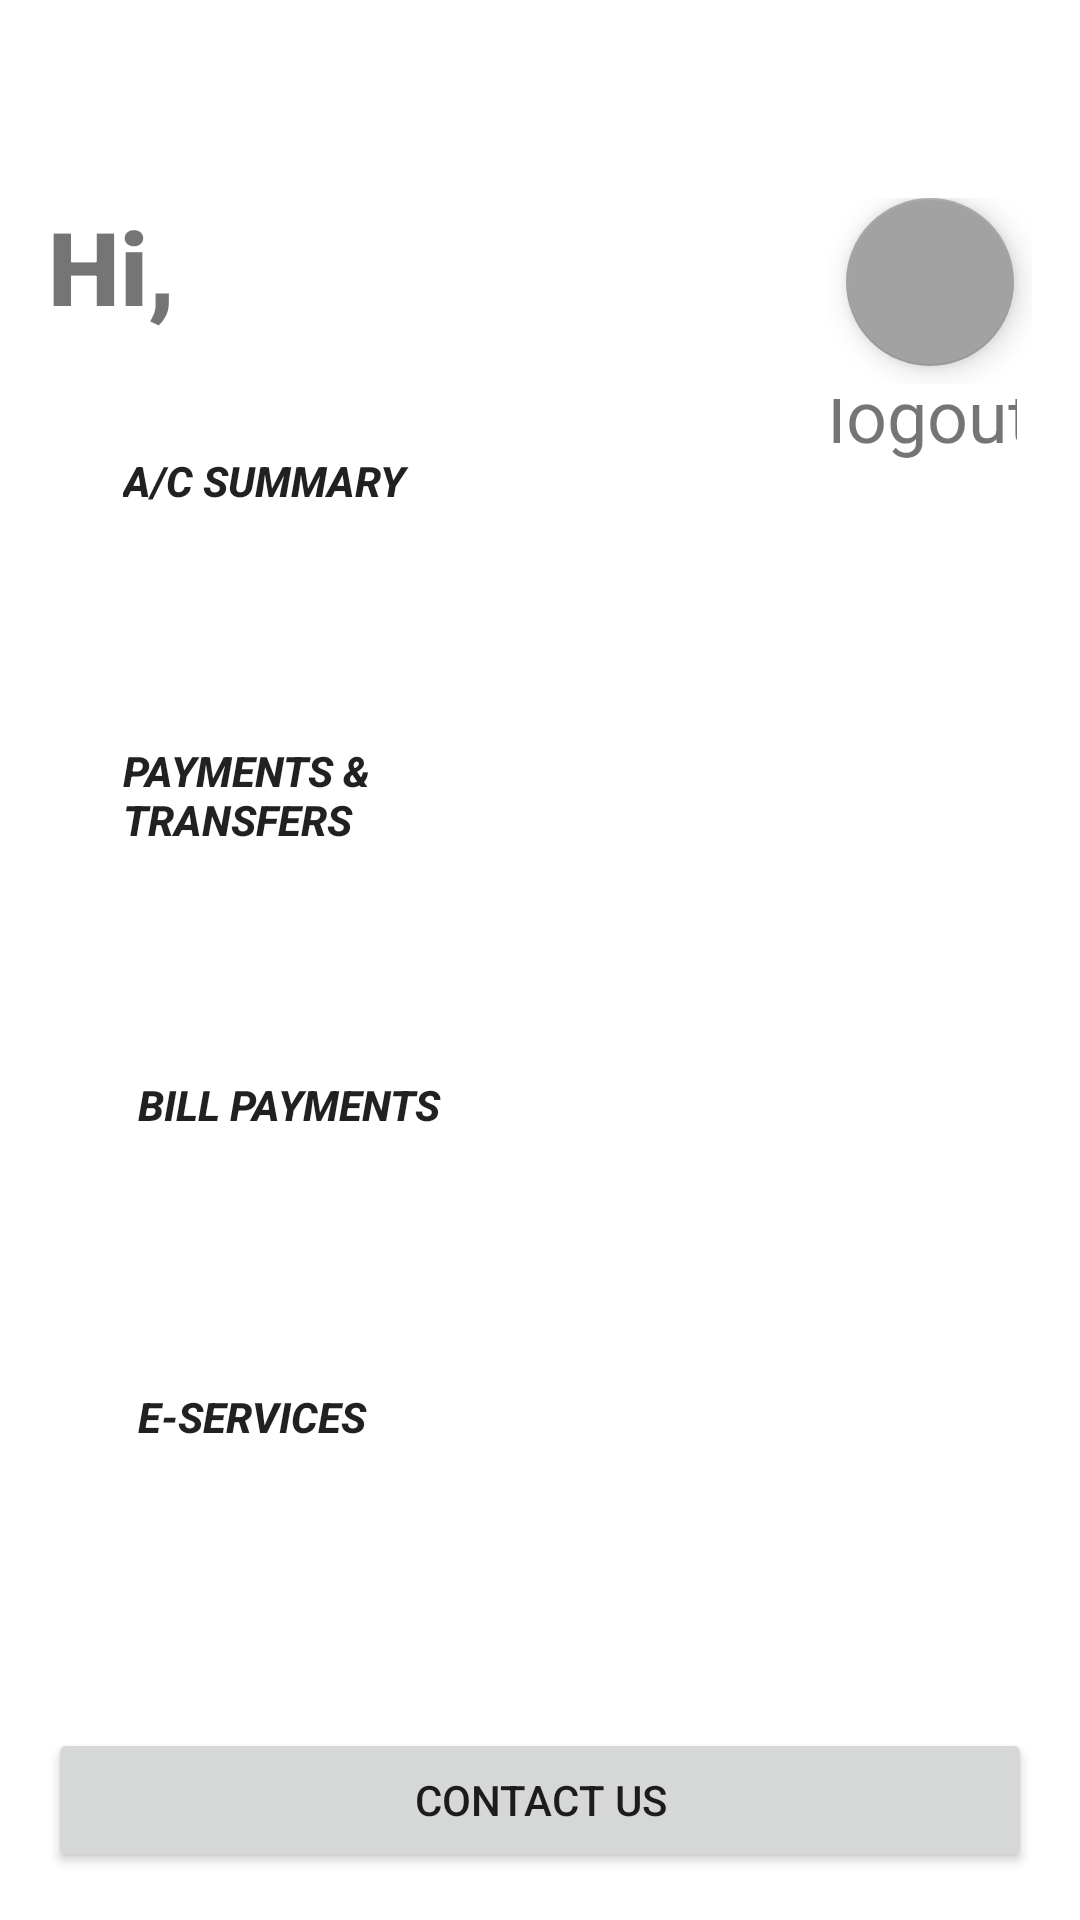

Layout XML and referenced resources for this Android screen:
<!-- AndroidManifest.xml: application theme Theme.Project1 -->
<!-- res/layout/activity_homepage.xml -->
<?xml version="1.0" encoding="utf-8"?>
<RelativeLayout xmlns:android="http://schemas.android.com/apk/res/android"
    xmlns:app="http://schemas.android.com/apk/res-auto"
    xmlns:tools="http://schemas.android.com/tools"
    android:layout_width="match_parent"
    android:layout_height="match_parent"
    android:padding="16dp"
    tools:context=".Homepage">

    // display user

    <LinearLayout
        android:id="@+id/linearLayout"
        android:layout_width="wrap_content"
        android:layout_height="wrap_content"
        android:layout_alignParentTop="true"
        android:layout_marginStart="0dp"
        android:layout_marginTop="50dp"
        android:orientation="horizontal"
        app:layout_constraintTop_toTopOf="parent">

        <TextView
            android:id="@+id/textView4"
            android:layout_width="wrap_content"
            android:layout_height="wrap_content"
            android:fontFamily="sans-serif-black"
            android:text="Hi,"
            android:textSize="34sp" />

        <TextView
            android:id="@+id/displayUser"
            android:layout_width="wrap_content"
            android:layout_height="wrap_content"
            android:text=""
            android:textSize="24sp" />

    </LinearLayout>

    //logout

    <LinearLayout
        android:layout_width="wrap_content"
        android:layout_height="wrap_content"
        android:layout_alignParentEnd="true"
        android:layout_marginTop="50dp"
        android:layout_marginEnd="0dp"
        android:gravity="center_horizontal"
        android:orientation="vertical">

        <com.google.android.material.floatingactionbutton.FloatingActionButton
            android:id="@+id/logout"
            android:layout_width="69dp"
            android:layout_height="wrap_content"
            android:layout_alignParentTop="true"
            android:layout_alignParentEnd="true"
            android:clickable="true"
            app:srcCompat="@drawable/ic_baseline_power_settings_new_24"
            tools:ignore="SpeakableTextPresentCheck" />

        <TextView
            android:layout_width="wrap_content"
            android:layout_height="wrap_content"
            android:text="logout"
            android:textSize="24sp" />

    </LinearLayout>


    // Account summary

    <LinearLayout
        android:layout_width="match_parent"
        android:layout_height="wrap_content"
        android:layout_centerVertical="true"
        android:orientation="vertical">

        <LinearLayout
            android:id="@+id/linearLayout2"
            android:layout_width="match_parent"
            android:layout_height="wrap_content"
            android:layout_above="@+id/linearLayout3"
            android:layout_marginBottom="32dp"
            android:orientation="vertical">

            <Button
                android:id="@+id/acc_summary"
                android:layout_width="match_parent"
                android:layout_height="72dp"
                android:background="@drawable/btn_bg"
                android:includeFontPadding="false"
                android:paddingStart="25dp"
                android:paddingLeft="25dp"
                android:paddingTop="4dp"
                android:paddingBottom="10dp"
                android:text="A/C summary"
                android:textAlignment="textStart"
                android:textAllCaps="true"
                android:textStyle="bold|italic"
                app:icon="@drawable/ic_baseline_person_24"
                app:iconPadding="15dp" />

        </LinearLayout>

        // transfers

        <LinearLayout
            android:id="@+id/linearLayout3"
            android:layout_width="match_parent"
            android:layout_height="wrap_content"
            android:layout_above="@+id/linearLayout4"
            android:layout_marginBottom="32dp"
            android:orientation="vertical"
            app:layout_constraintHorizontal_bias="0.0">

            <Button
                android:id="@+id/fund_transfers"
                android:layout_width="match_parent"
                android:layout_height="72dp"
                android:background="@drawable/btn_bg"
                android:paddingStart="25dp"
                android:paddingLeft="25dp"
                android:paddingTop="4dp"
                android:paddingEnd="200dp"
                android:paddingBottom="10dp"
                android:text="@string/payments_transfers"
                android:textAlignment="textStart"
                android:textAllCaps="true"
                android:textStyle="bold|italic"
                app:icon="@drawable/ic_baseline_payments_24"
                app:iconPadding="15dp" />
        </LinearLayout>

        // Bill payments

        <LinearLayout
            android:id="@+id/linearLayout4"
            android:layout_width="match_parent"
            android:layout_height="wrap_content"
            android:orientation="vertical"
            app:layout_constraintEnd_toEndOf="@+id/linearLayout3"
            app:layout_constraintHorizontal_bias="1.0"
            app:layout_constraintStart_toStartOf="@+id/linearLayout3"
            app:layout_constraintTop_toBottomOf="@+id/linearLayout3">

            <Button
                android:id="@+id/bill_payments"
                android:layout_width="match_parent"
                android:layout_height="72dp"
                android:background="@drawable/btn_bg"
                android:includeFontPadding="false"
                android:paddingStart="30dp"
                android:paddingLeft="30dp"
                android:paddingTop="4dp"
                android:paddingBottom="10dp"
                android:text="bill payments"
                android:textAlignment="textStart"
                android:textAllCaps="true"
                android:textStyle="bold|italic"
                app:icon="@drawable/ic_baseline_payment_24"
                app:iconPadding="15dp" />
        </LinearLayout>


        // e servies

        <LinearLayout
            android:id="@+id/linearLayout13"
            android:layout_width="match_parent"
            android:layout_height="wrap_content"
            android:layout_below="@+id/linearLayout4"
            android:layout_marginTop="32dp"
            android:orientation="vertical">

            <Button
                android:id="@+id/eservices"
                android:layout_width="match_parent"
                android:layout_height="72dp"
                android:background="@drawable/btn_bg"
                android:includeFontPadding="false"
                android:paddingStart="30dp"
                android:paddingLeft="30dp"
                android:paddingTop="4dp"

                android:paddingBottom="10dp"
                android:text="e-services"
                android:textAlignment="textStart"
                android:textAllCaps="true"
                android:textStyle="bold|italic"
                app:icon="@drawable/ic_baseline_question_answer_24"
                app:iconPadding="15dp" />
        </LinearLayout>
    </LinearLayout>
    >
    // contact us

    <Button
        android:id="@+id/chatbot"
        android:layout_width="match_parent"
        android:layout_height="wrap_content"
        android:layout_alignParentBottom="true"
        android:layout_marginBottom="0dp"
        android:text="contact us"
        app:icon="@drawable/ic_baseline_local_phone_24"
        app:iconGravity="textEnd" />


</RelativeLayout>
<!-- resources referenced by this layout -->
<resources>
  <!-- drawable btn_bg (drawable) -->
  <?xml version="1.0" encoding="utf-8"?>
  <shape xmlns:android="http://schemas.android.com/apk/res/android">
  <stroke android:color="@color/white" android:width="5dp" />
      <corners android:radius="0dp" />
  
  </shape>
  <!-- drawable ic_baseline_payments_24 (drawable) -->
  <vector android:height="24dp" android:tint="@color/white"
      android:viewportHeight="24" android:viewportWidth="24"
      android:width="24dp" xmlns:android="http://schemas.android.com/apk/res/android">
      <path android:fillColor="@color/white" android:pathData="M19,14L19,6c0,-1.1 -0.9,-2 -2,-2L3,4c-1.1,0 -2,0.9 -2,2v8c0,1.1 0.9,2 2,2h14c1.1,0 2,-0.9 2,-2zM10,13c-1.66,0 -3,-1.34 -3,-3s1.34,-3 3,-3 3,1.34 3,3 -1.34,3 -3,3zM23,7v11c0,1.1 -0.9,2 -2,2L4,20v-2h17L21,7h2z"/>
  </vector>
  <!-- drawable ic_baseline_question_answer_24 (drawable) -->
  <vector android:height="24dp" android:tint="@color/white"
      android:viewportHeight="24" android:viewportWidth="24"
      android:width="24dp" xmlns:android="http://schemas.android.com/apk/res/android">
      <path android:fillColor="@color/white" android:pathData="M21,6h-2v9L6,15v2c0,0.55 0.45,1 1,1h11l4,4L22,7c0,-0.55 -0.45,-1 -1,-1zM17,12L17,3c0,-0.55 -0.45,-1 -1,-1L3,2c-0.55,0 -1,0.45 -1,1v14l4,-4h10c0.55,0 1,-0.45 1,-1z"/>
  </vector>
  <string name="payments_transfers">Payments &amp; Transfers</string>
  <style name="Theme.Project1" parent="Theme.MaterialComponents.DayNight.DarkActionBar">
          
          <item name="colorPrimary">@color/black</item>
          <item name="colorPrimaryVariant">@color/purple_700</item>
          <item name="colorOnPrimary">@color/white</item>
          
          <item name="colorSecondary">#A2A2A2</item>
          <item name="colorSecondaryVariant">@color/teal_200</item>
          <item name="colorOnSecondary">@color/black</item>
          
          <item name="android:statusBarColor" tools:targetApi="l">#A09D9D</item>
          
      </style>
  <color name="white">#FFFFFFFF</color>
  <color name="black">#FF000000</color>
  <color name="purple_700">#FF3700B3</color>
  <color name="teal_200">#FF03DAC5</color>
</resources>
